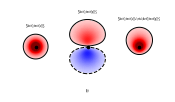

Generate this figure with matplotlib:
import numpy as np
import matplotlib
import matplotlib.pyplot as plt
import matplotlib.gridspec as gridspec
from matplotlib.patches import Circle

matplotlib.rcParams['svg.fonttype'] = 'none'
matplotlib.rcParams.update({'font.size': 2})

# numerical parameters
eta = 0.5
lvl = 0.015
scale = 6
N = 1/25
xlim, ylim = 9,15
aspect = 2
ds = 10

# generate data
y, x = np.mgrid[slice(-xlim,xlim+N,N), slice(-ylim,ylim+N,N)]
r = np.sqrt((x/aspect)**2 + y**2)
cos = y / r
psi_s = (1/np.sqrt(4*np.pi)) * 2 * np.exp(-r)
psi_p = (np.sqrt(6/(8*np.pi)) * cos * r * np.exp(-r/2) / (np.sqrt(3) * 2**(3/2)))
psi = (psi_s+eta*psi_p) / (1+eta**2)

# setup axes
fig = plt.figure(figsize=(2,1))
gs = gridspec.GridSpec(1, 3, wspace=0.01)
lw=.7
ypos=12
al=1
axx = []
for i in range(3):
    axx.append(plt.subplot(gs[i]))
    axx[i].set_aspect(aspect)
    axx[i].axis('off')

# limiting shaded area within contour
cutoff = 0.016
psi1 = scale*psi_s
psi1[psi_s < cutoff] = np.nan
psi2 = scale*psi_p
psi2[np.abs(psi_p) < cutoff] = np.nan
psi3 = scale*psi
psi3[np.abs(psi) < cutoff] = np.nan

axx[0].pcolormesh(x, y, psi1, alpha=al, cmap='seismic', vmin=-1, vmax=1, linewidth=0, antialiased=True, rasterized=True)
axx[0].contour(x, y, psi_s, levels=[-1,-lvl,lvl,1], colors="black", linewidths=lw)
axx[0].text(0,ypos-6,"\$\ket{\\text{s}}\$", fontdict={'ha':'center'})
axx[0].scatter(0, 0, s=ds, c='black', marker='.')

axx[1].pcolormesh(x, y, psi2, alpha=al, cmap='seismic', vmin=-1, vmax=1, rasterized=True, antialiased=True)
axx[1].contour(x, y, psi_p, levels=[-1,-lvl,lvl,1], colors="black", linewidths=lw)
axx[1].text(0,ypos-2,"\$\ket{\\text{p}}\$", fontdict={'ha':'center'})
axx[1].text(0,-13,"(b)", fontdict={'ha':'center'})
axx[1].scatter(0, 0, s=ds, c='black', marker='.')

axx[2].pcolormesh(x+.0, y, psi3, alpha=al, cmap='seismic', vmin=-1, vmax=1, rasterized=True)
axx[2].contour(x, y, psi, levels=[-1,-lvl,lvl], colors="black", linewidths=lw)
axx[2].text(0,ypos-4,"\$\ket{\\text{s}}+\eta\ket{\\text{p}}\$", fontdict={'ha':'center'})
axx[2].scatter(0, 0, s=ds, c='black', marker='.')

# save to file
plt.savefig('polarize.svg', bbox_inches='tight', dpi=600)
